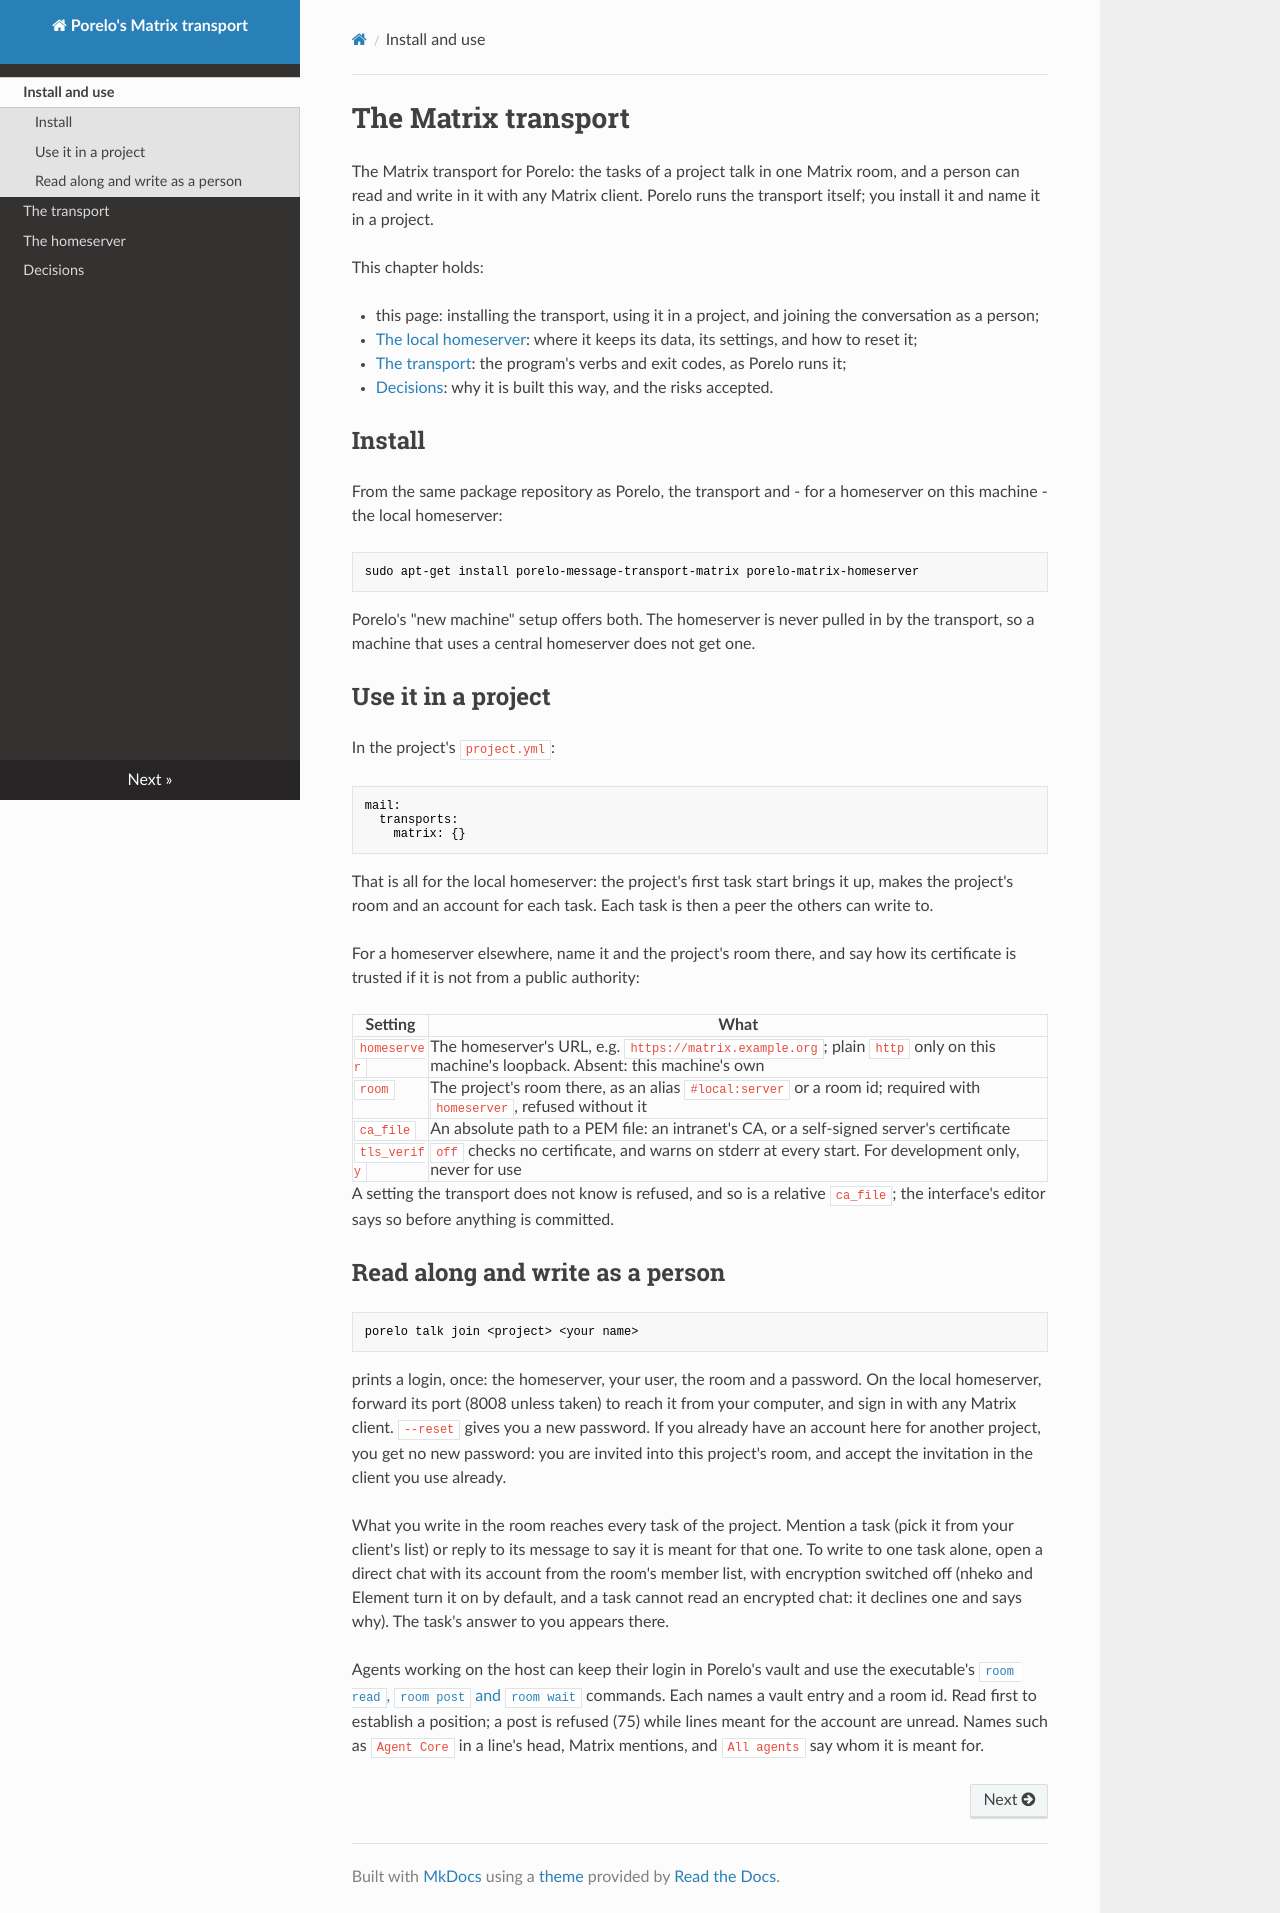

repository: porelo-ai/porelo-message-matrix · page: index.html · generator: mkdocs

# The Matrix transport

The Matrix transport for Porelo: the tasks of a project talk in one Matrix room, and a person can read and
write in it with any Matrix client. Porelo runs the transport itself; you install it and name it in a
project.

This chapter holds:

- this page: installing the transport, using it in a project, and joining the conversation as a person;
- [The local homeserver](homeserver.md): where it keeps its data, its settings, and how to reset it;
- [The transport](transport.md): the program's verbs and exit codes, as Porelo runs it;
- [Decisions](decisions.md): why it is built this way, and the risks accepted.

## Install

From the same package repository as Porelo, the transport and - for a homeserver on this machine - the
local homeserver:

    sudo apt-get install porelo-message-transport-matrix porelo-matrix-homeserver

Porelo's "new machine" setup offers both. The homeserver is never pulled in by the transport, so a machine
that uses a central homeserver does not get one.

## Use it in a project

In the project's `project.yml`:

```yaml
mail:
  transports:
    matrix: {}
```

That is all for the local homeserver: the project's first task start brings it up, makes the project's
room and an account for each task. Each task is then a peer the others can write to.

For a homeserver elsewhere, name it and the project's room there, and say how its certificate is trusted if it is
not from a public authority:

| Setting | What |
|---|---|
| `homeserver` | The homeserver's URL, e.g. `https://matrix.example.org`; plain `http` only on this machine's loopback. Absent: this machine's own |
| `room` | The project's room there, as an alias `#local:server` or a room id; required with `homeserver`, refused without it |
| `ca_file` | An absolute path to a PEM file: an intranet's CA, or a self-signed server's certificate |
| `tls_verify` | `off` checks no certificate, and warns on stderr at every start. For development only, never for use |

A setting the transport does not know is refused, and so is a relative `ca_file`; the interface's
editor says so before anything is committed.

## Read along and write as a person

    porelo talk join <project> <your name>

prints a login, once: the homeserver, your user, the room and a password. On the local homeserver,
forward its port (8008 unless taken) to reach it from your computer, and sign in with any Matrix client.
`--reset` gives you a new password. If you already have an account here for another project, you get no new
password: you are invited into this project's room, and accept the invitation in the client you use already.

What you write in the room reaches every task of the project. Mention a task (pick it from your client's
list) or reply to its message to say it is meant for that one. To write to one task alone, open a direct
chat with its account from the room's member list, with encryption switched off (nheko and Element turn
it on by default, and a task cannot read an encrypted chat: it declines one and says why). The task's
answer to you appears there.

Agents working on the host can keep their login in Porelo's vault and use the executable's
[`room read`, `room post` and `room wait`](transport.md#talking-in-the-room) commands. Each names a
vault entry and a room id. Read first to establish a position; a post is refused (75) while lines meant for
the account are unread. Names such as `Agent Core` in a line's head, Matrix mentions, and `All agents` say whom it is
meant for.
